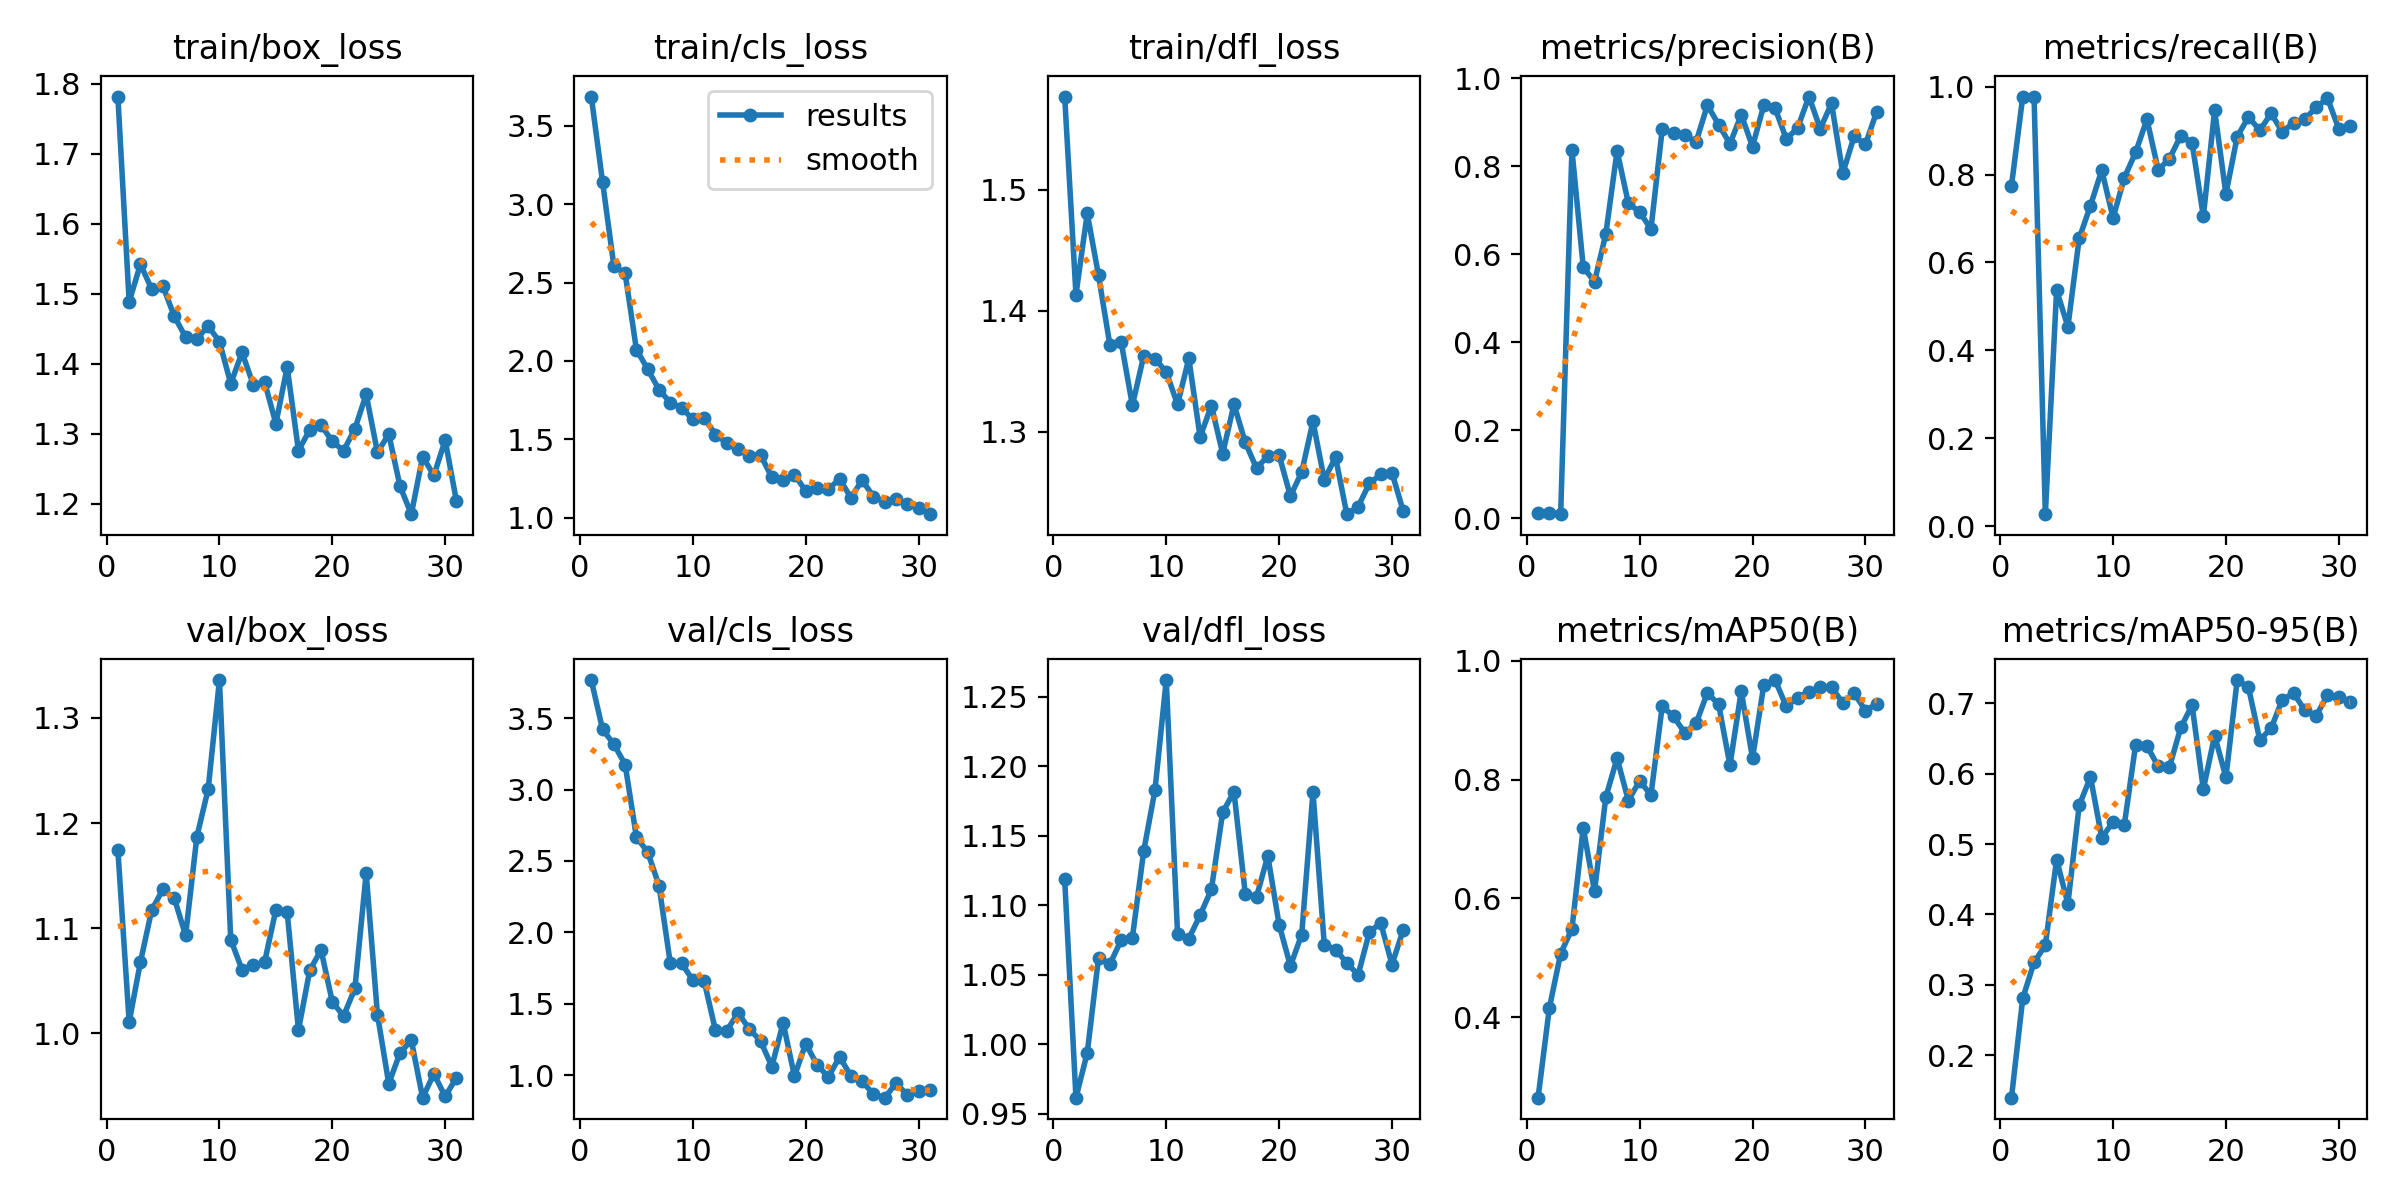

The data file committed next to this chart (first rows):
epoch, time, train/box_loss, train/cls_loss, train/dfl_loss, metrics/precision(B), metrics/recall(B), metrics/mAP50(B), metrics/mAP50-95(B), val/box_loss, val/cls_loss, val/dfl_loss, lr/pg0, lr/pg1, lr/pg2
1, 70.18, 1.782, 3.687, 1.577, 0.01168, 0.7742, 0.2648, 0.1397, 1.174, 3.767, 1.118, 0.0001625, 0.0001625, 0.0001625
2, 142.6, 1.489, 3.143, 1.414, 0.0111, 0.9773, 0.4158, 0.281, 1.011, 3.421, 0.9615, 0.0003342, 0.0003342, 0.0003342
3, 209.4, 1.542, 2.607, 1.481, 0.00931, 0.9773, 0.5072, 0.3317, 1.068, 3.318, 0.9937, 0.0005024, 0.0005024, 0.0005024
4, 274.6, 1.507, 2.559, 1.429, 0.8376, 0.02778, 0.5488, 0.3564, 1.117, 3.175, 1.062, 0.0006671, 0.0006671, 0.0006671
5, 342.8, 1.511, 2.073, 1.372, 0.5713, 0.5368, 0.7191, 0.4779, 1.137, 2.667, 1.057, 0.0008283, 0.0008283, 0.0008283
6, 416, 1.468, 1.948, 1.375, 0.5377, 0.454, 0.612, 0.4152, 1.128, 2.562, 1.075, 0.0009861, 0.0009861, 0.0009861
7, 485.4, 1.438, 1.817, 1.322, 0.6459, 0.6549, 0.7702, 0.5549, 1.093, 2.328, 1.077, 0.00114, 0.00114, 0.00114
8, 550.8, 1.436, 1.735, 1.363, 0.8351, 0.7293, 0.836, 0.5953, 1.187, 1.784, 1.139, 0.001163, 0.001163, 0.001163
9, 619.6, 1.454, 1.701, 1.361, 0.716, 0.8099, 0.7649, 0.5089, 1.232, 1.783, 1.183, 0.001151, 0.001151, 0.001151
10, 684.8, 1.432, 1.628, 1.35, 0.6963, 0.7014, 0.7981, 0.5315, 1.336, 1.665, 1.262, 0.001139, 0.001139, 0.001139
11, 751, 1.372, 1.639, 1.323, 0.6573, 0.7926, 0.774, 0.5275, 1.089, 1.66, 1.079, 0.001126, 0.001126, 0.001126
12, 818.1, 1.416, 1.53, 1.361, 0.8843, 0.8504, 0.9237, 0.6412, 1.061, 1.314, 1.076, 0.001114, 0.001114, 0.001114
13, 882.9, 1.37, 1.478, 1.296, 0.8753, 0.9256, 0.9063, 0.6395, 1.065, 1.31, 1.093, 0.001102, 0.001102, 0.001102
14, 948.1, 1.374, 1.439, 1.322, 0.8704, 0.8107, 0.8787, 0.6103, 1.068, 1.436, 1.111, 0.001089, 0.001089, 0.001089
15, 1014, 1.315, 1.394, 1.282, 0.8556, 0.836, 0.8948, 0.6097, 1.118, 1.324, 1.167, 0.001077, 0.001077, 0.001077
16, 1081, 1.395, 1.4, 1.323, 0.939, 0.8883, 0.9461, 0.6656, 1.115, 1.237, 1.182, 0.001064, 0.001064, 0.001064
17, 1145, 1.276, 1.257, 1.291, 0.8949, 0.8728, 0.9265, 0.6973, 1.003, 1.06, 1.108, 0.001052, 0.001052, 0.001052
18, 1209, 1.306, 1.24, 1.27, 0.8513, 0.7047, 0.8243, 0.578, 1.06, 1.366, 1.106, 0.00104, 0.00104, 0.00104
19, 1273, 1.313, 1.276, 1.28, 0.9173, 0.946, 0.949, 0.6542, 1.079, 0.9923, 1.135, 0.001027, 0.001027, 0.001027
20, 1338, 1.289, 1.17, 1.281, 0.8451, 0.7557, 0.8359, 0.5949, 1.03, 1.219, 1.086, 0.001015, 0.001015, 0.001015
21, 1409, 1.276, 1.189, 1.247, 0.9391, 0.8861, 0.9593, 0.733, 1.017, 1.073, 1.056, 0.001002, 0.001002, 0.001002
22, 1478, 1.307, 1.18, 1.267, 0.9321, 0.931, 0.9676, 0.7228, 1.043, 0.9859, 1.079, 0.0009901, 0.0009901, 0.0009901
23, 1551, 1.356, 1.248, 1.309, 0.8621, 0.9003, 0.9232, 0.6479, 1.152, 1.126, 1.181, 0.0009778, 0.0009778, 0.0009778
24, 1626, 1.273, 1.127, 1.26, 0.8877, 0.9389, 0.938, 0.6643, 1.018, 0.995, 1.072, 0.0009654, 0.0009654, 0.0009654
25, 1695, 1.3, 1.239, 1.279, 0.9587, 0.8969, 0.9483, 0.7053, 0.9524, 0.9567, 1.068, 0.000953, 0.000953, 0.000953
26, 1762, 1.225, 1.135, 1.232, 0.8854, 0.918, 0.9552, 0.7142, 0.9815, 0.8653, 1.058, 0.0009406, 0.0009406, 0.0009406
27, 1827, 1.185, 1.103, 1.238, 0.9432, 0.9262, 0.9553, 0.6899, 0.9935, 0.8415, 1.05, 0.0009283, 0.0009283, 0.0009283
28, 1892, 1.267, 1.122, 1.257, 0.7844, 0.9528, 0.9293, 0.6825, 0.939, 0.9417, 1.081, 0.0009159, 0.0009159, 0.0009159
29, 1957, 1.241, 1.087, 1.265, 0.8681, 0.9734, 0.9457, 0.7115, 0.9617, 0.8627, 1.087, 0.0009035, 0.0009035, 0.0009035
30, 2022, 1.291, 1.064, 1.266, 0.85, 0.904, 0.9163, 0.7093, 0.9401, 0.8881, 1.057, 0.0008911, 0.0008911, 0.0008911
31, 2091, 1.204, 1.022, 1.234, 0.9241, 0.9111, 0.9271, 0.7019, 0.9581, 0.898, 1.082, 0.0008787, 0.0008787, 0.0008787
